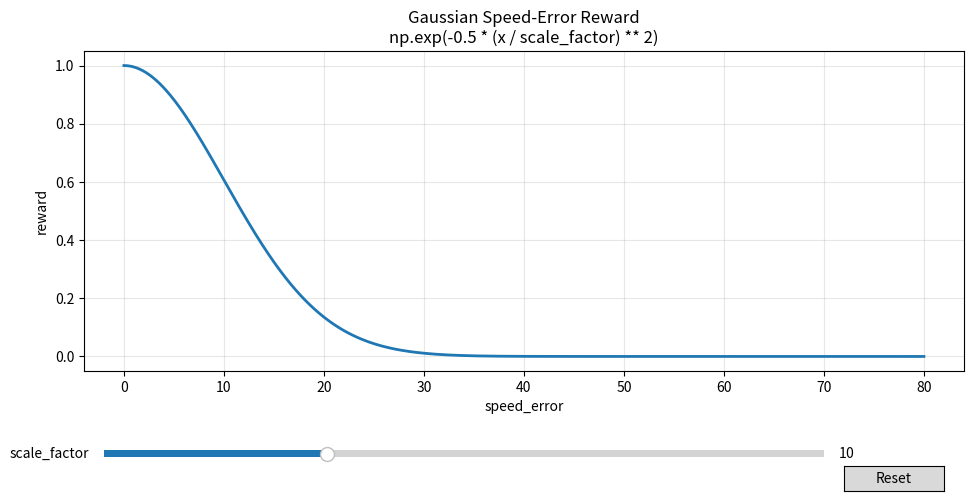

Reproduce this figure in Python.
"""Interactive function plotting dashboard using matplotlib sliders.

Usage with callable:
    from utils.function_dashboard import plot_function_dashboard

    def f(x, scale_factor=10.0):
        return np.exp(-0.5 * (x / scale_factor) ** 2)

    plot_function_dashboard(
        f,
        x_range=(0.0, 80.0),
        params={"scale_factor": (1.0, 30.0, 10.0)},
        title="Gaussian Speed Reward",
        x_label="speed_error",
    )

Usage with expression string:
    from utils.function_dashboard import plot_expression_dashboard

    plot_expression_dashboard(
        "np.exp(-0.5 * (x / scale_factor) ** 2)",
        x_range=(0.0, 80.0),
        params={"scale_factor": (1.0, 30.0, 10.0)},
    )
"""

from __future__ import annotations

from dataclasses import dataclass
from typing import Callable, Dict, Mapping, Tuple, Union

import matplotlib.pyplot as plt
import numpy as np
from matplotlib.widgets import Button, Slider

ParamSpec = Mapping[str, Tuple[float, float, float]]


@dataclass
class DashboardConfig:
    x_range: Tuple[float, float] = (0.0, 100.0)
    num_points: int = 500
    title: str = "Function Dashboard"
    x_label: str = "x"
    y_label: str = "f(x)"


def _validate_params(params: ParamSpec) -> Dict[str, Tuple[float, float, float]]:
    validated: Dict[str, Tuple[float, float, float]] = {}
    for name, spec in params.items():
        if len(spec) != 3:
            raise ValueError(f"Parameter '{name}' must be (min, max, default).")
        p_min, p_max, p_default = map(float, spec)
        if not p_min < p_max:
            raise ValueError(f"Parameter '{name}' requires min < max.")
        if not (p_min <= p_default <= p_max):
            raise ValueError(f"Parameter '{name}' default must lie in [min, max].")
        validated[name] = (p_min, p_max, p_default)
    return validated


def _safe_eval_expression(
    expression: str, x: np.ndarray, **kwargs: float
) -> np.ndarray:
    allowed = {
        "np": np,
        "x": x,
        "exp": np.exp,
        "sqrt": np.sqrt,
        "sin": np.sin,
        "cos": np.cos,
        "tan": np.tan,
        "log": np.log,
        "log10": np.log10,
        "abs": np.abs,
        "pi": np.pi,
        "clip": np.clip,
        **kwargs,
    }
    return eval(expression, {"__builtins__": {}}, allowed)


def plot_function_dashboard(
    func: Callable[..., np.ndarray],
    *,
    x_range: Tuple[float, float] = (0.0, 100.0),
    params: Union[ParamSpec, None] = None,
    num_points: int = 500,
    title: str = "Function Dashboard",
    x_label: str = "x",
    y_label: str = "f(x)",
) -> None:
    """Plot a function with interactive sliders.

    Args:
        func: Callable with signature func(x, **param_values).
        x_range: Min and max x values.
        params: Dict {name: (min, max, default)} for slider-controlled params.
        num_points: Number of points on x-axis.
    """
    config = DashboardConfig(
        x_range=x_range,
        num_points=num_points,
        title=title,
        x_label=x_label,
        y_label=y_label,
    )

    params = _validate_params(params or {})

    x_min, x_max = config.x_range
    x = np.linspace(x_min, x_max, config.num_points)

    fig_height = max(5.0, 4.0 + 0.45 * len(params))
    fig, ax = plt.subplots(figsize=(10, fig_height))

    def current_param_values(slider_map: Mapping[str, Slider]) -> Dict[str, float]:
        return {name: slider.val for name, slider in slider_map.items()}

    initial_values = {k: v[2] for k, v in params.items()}
    y = np.asarray(func(x, **initial_values), dtype=float)
    (line,) = ax.plot(x, y, lw=2, color="tab:blue")

    ax.set_title(config.title)
    ax.set_xlabel(config.x_label)
    ax.set_ylabel(config.y_label)
    ax.grid(alpha=0.3)

    plt.subplots_adjust(left=0.1, right=0.98, top=0.9, bottom=0.18 + 0.08 * len(params))

    slider_map: Dict[str, Slider] = {}
    slider_base = 0.08
    slider_step = 0.06

    for idx, (name, (p_min, p_max, p_default)) in enumerate(params.items()):
        slider_ax = fig.add_axes([0.12, slider_base + idx * slider_step, 0.72, 0.03])
        slider = Slider(slider_ax, name, p_min, p_max, valinit=p_default)
        slider_map[name] = slider

    reset_ax = fig.add_axes([0.86, 0.02, 0.1, 0.05])
    reset_btn = Button(reset_ax, "Reset")

    def refresh(_val: float) -> None:
        vals = current_param_values(slider_map)
        try:
            y_new = np.asarray(func(x, **vals), dtype=float)
        except Exception:
            y_new = np.full_like(x, np.nan)
        line.set_ydata(y_new)
        ax.relim()
        ax.autoscale_view(scaley=True)
        fig.canvas.draw_idle()

    for slider in slider_map.values():
        slider.on_changed(refresh)

    def do_reset(_event) -> None:
        for slider in slider_map.values():
            slider.reset()

    reset_btn.on_clicked(do_reset)
    plt.show()


def plot_expression_dashboard(
    expression: str,
    *,
    x_range: Tuple[float, float] = (0.0, 100.0),
    params: Union[ParamSpec, None] = None,
    num_points: int = 500,
    title: str = "Expression Dashboard",
    x_label: str = "x",
    y_label: str = "f(x)",
) -> None:
    """Plot a string expression with sliders.

    Example expression:
        "np.exp(-0.5 * (x / scale_factor) ** 2)"
    """

    def _wrapped(x: np.ndarray, **kwargs: float) -> np.ndarray:
        return _safe_eval_expression(expression, x, **kwargs)

    plot_function_dashboard(
        _wrapped,
        x_range=x_range,
        params=params,
        num_points=num_points,
        title=title,
        x_label=x_label,
        y_label=y_label,
    )


if __name__ == "__main__":
    expression = "np.exp(-0.5 * (x / scale_factor) ** 2)"
    plot_expression_dashboard(
        expression,
        x_range=(0.0, 80.0),
        params={"scale_factor": (1.0, 30.0, 10.0)},
        title=f"Gaussian Speed-Error Reward\n{expression}",
        x_label="speed_error",
        y_label="reward",
    )
